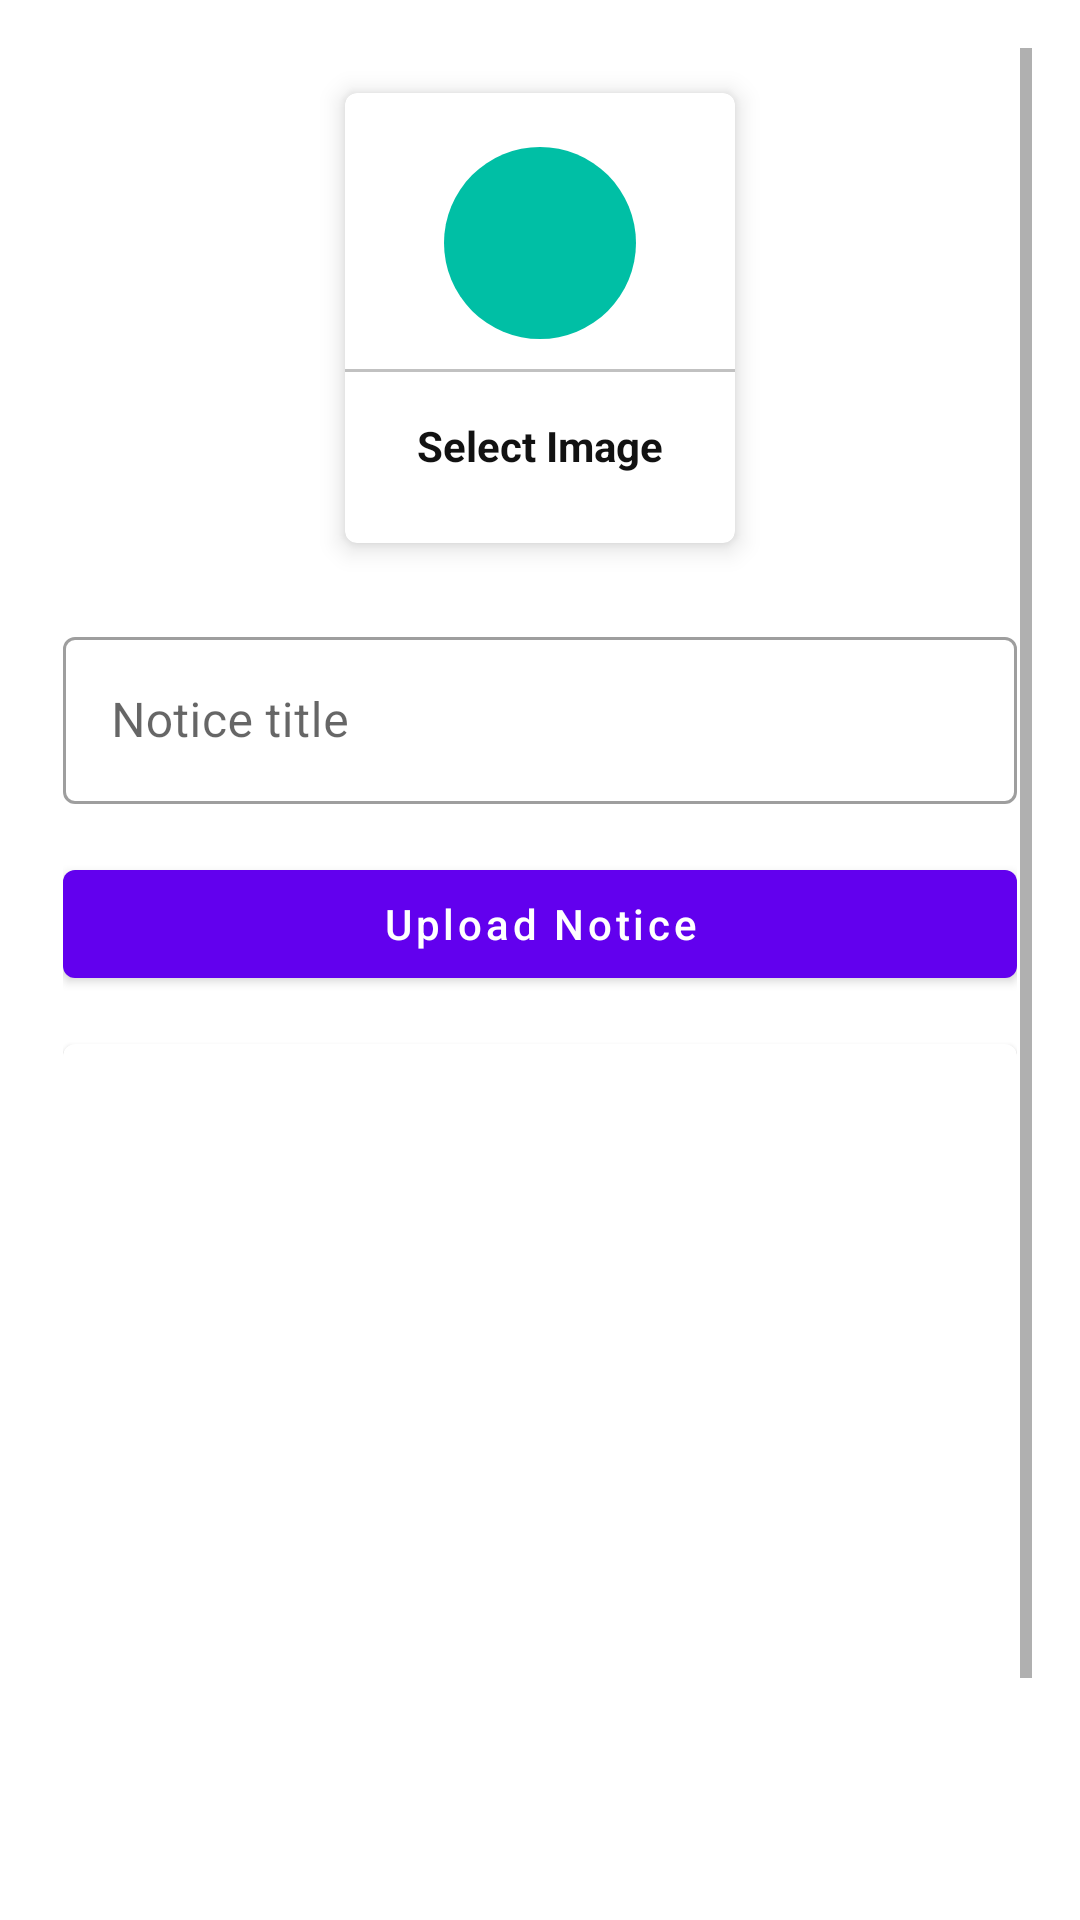

Android layout source for this screen:
<!-- AndroidManifest.xml: application theme AppTheme -->
<!-- res/layout/activity_upload_notice.xml -->
<ScrollView xmlns:android="http://schemas.android.com/apk/res/android"
    xmlns:app="http://schemas.android.com/apk/res-auto"
    xmlns:tools="http://schemas.android.com/tools"
    android:layout_width="match_parent"
    android:layout_height="match_parent"
    android:padding="16dp"
    tools:context=".notice.UploadNotice">

    <LinearLayout
        android:layout_width="match_parent"
        android:layout_height="match_parent"
        android:gravity="center"
        android:layout_margin="5dp"
        android:orientation="vertical">

        <com.google.android.material.card.MaterialCardView
            android:id="@+id/addImage"
            android:layout_width="130dp"
            android:layout_height="150dp"
            android:layout_margin="10dp"
            app:cardElevation="5dp"
            android:layout_gravity="center">
            <LinearLayout
                android:layout_width="match_parent"
                android:layout_height="match_parent"
                android:gravity="center"
                android:orientation="vertical">
                <ImageView
                    android:layout_width="64dp"
                    android:layout_height="64dp"
                    android:background="@drawable/circle_green"
                    android:padding="15dp"
                    android:src="@drawable/ic_gallery">
                </ImageView>
                <View
                    android:layout_width="match_parent"
                    android:layout_height="1dp"
                    android:background="@color/lightGray"
                    android:layout_marginTop="10dp">
                </View>
                <TextView
                    android:layout_width="match_parent"
                    android:layout_height="wrap_content"
                    android:text="Select Image"
                    android:gravity="center"
                    android:textStyle="bold"
                    android:padding="5dp"
                    android:layout_marginTop="10dp"
                    android:textColor="@color/textColor">
                </TextView>
            </LinearLayout>
        </com.google.android.material.card.MaterialCardView>

        <com.google.android.material.textfield.TextInputLayout
            android:layout_width="match_parent"
            android:layout_height="wrap_content"
            android:layout_marginTop="16dp"
            style="@style/Widget.MaterialComponents.TextInputLayout.OutlinedBox">

            <com.google.android.material.textfield.TextInputEditText
                android:id="@+id/noticeTitle"
                android:layout_width="match_parent"
                android:layout_height="wrap_content"
                android:hint="Notice title" />
        </com.google.android.material.textfield.TextInputLayout>

        <com.google.android.material.button.MaterialButton
            android:id="@+id/uploadNoticeBtn"
            android:layout_width="match_parent"
            android:layout_height="wrap_content"
            android:text="Upload Notice"
            android:layout_marginTop="16dp"
            android:textAllCaps="false" />

        <com.google.android.material.card.MaterialCardView
            android:layout_width="match_parent"
            android:layout_height="368dp"
            android:layout_marginTop="16dp">

            <ImageView
                android:id="@+id/noticeImageView"
                android:layout_width="match_parent"
                android:layout_height="match_parent"
                android:scaleType="centerCrop">
            </ImageView>
        </com.google.android.material.card.MaterialCardView>

    </LinearLayout>
</ScrollView>
<!-- resources referenced by this layout -->
<resources>
  <color name="lightGray">#c1c1c1</color>
  <color name="textColor">#121212</color>
  <!-- drawable circle_green (drawable) -->
  <?xml version="1.0" encoding="utf-8"?>
  <shape
      android:shape="oval"
      xmlns:android="http://schemas.android.com/apk/res/android">
      <solid android:color="@color/green1"/>
  </shape>
  <style name="AppTheme" parent="Theme.MaterialComponents.Light.DarkActionBar">
          
          
      </style>
  <color name="green1">#00bfa5</color>
</resources>
